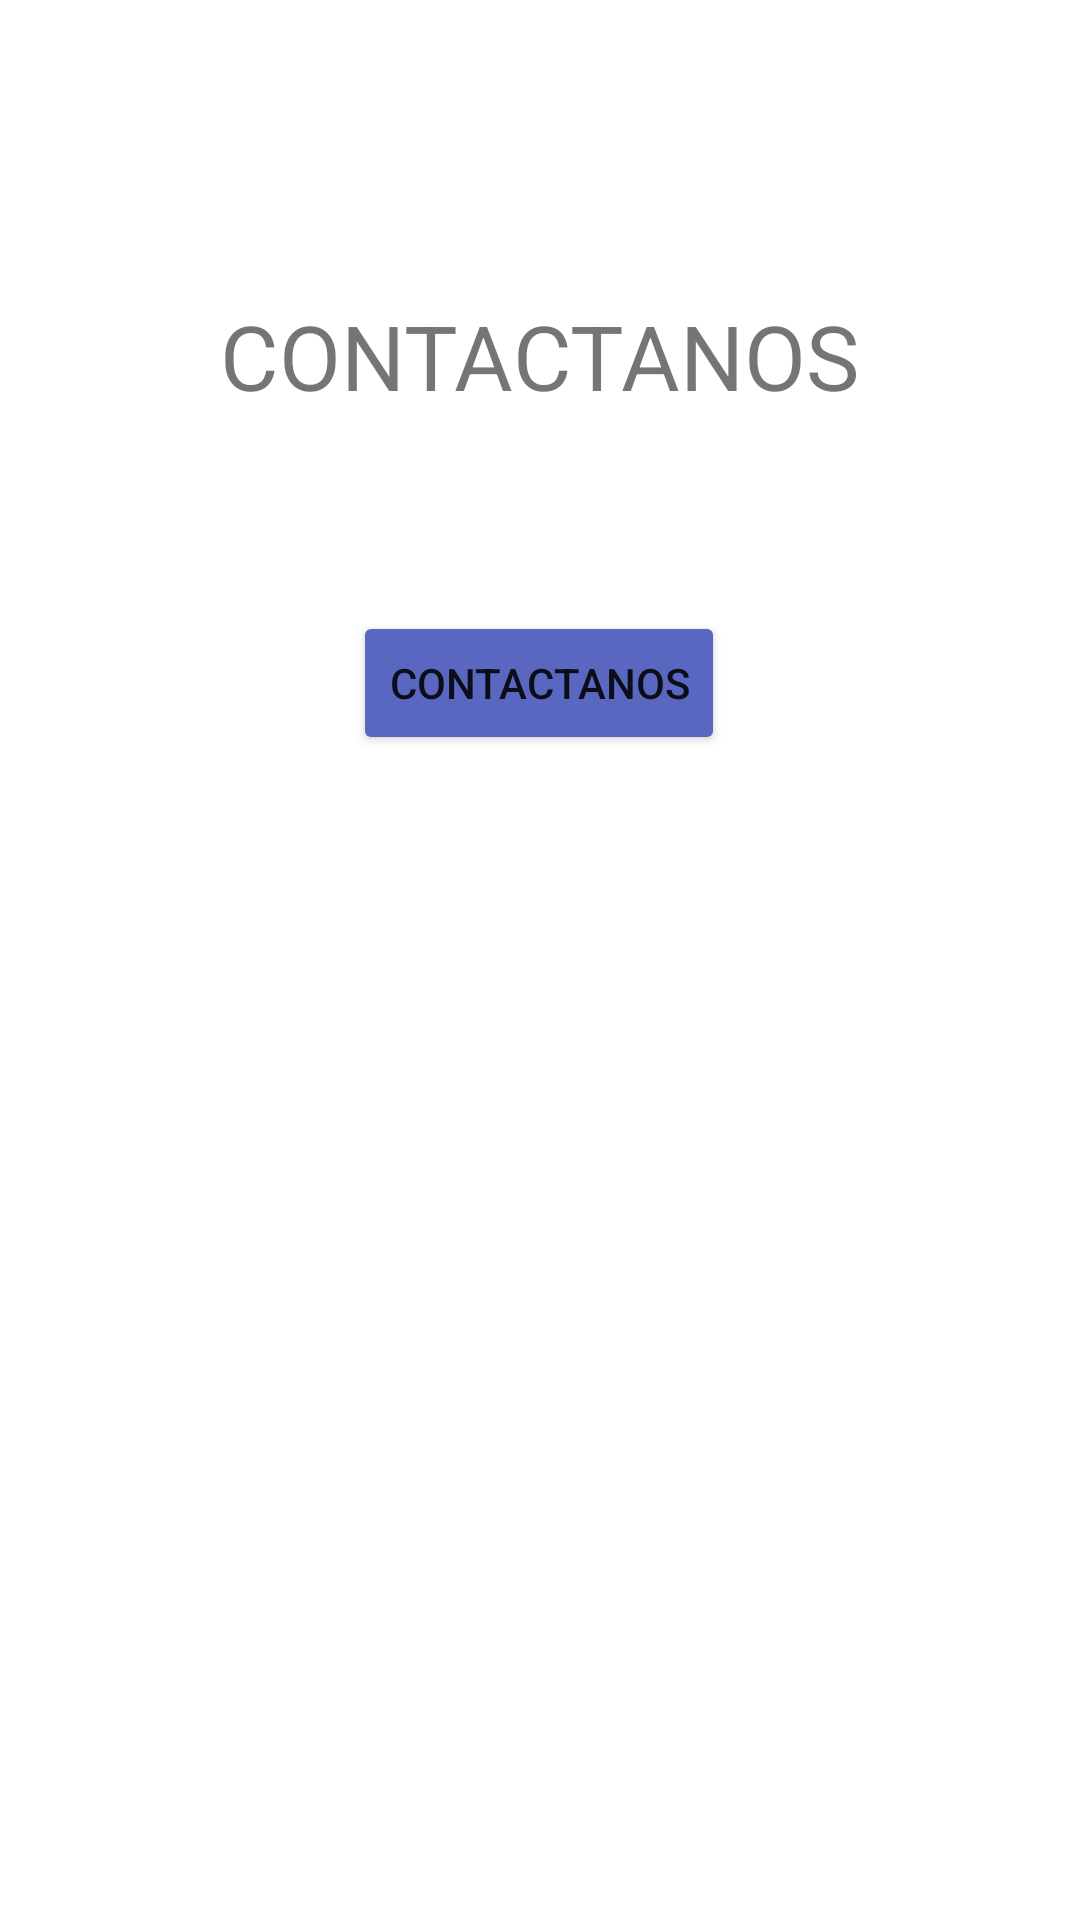

Layout XML and referenced resources for this Android screen:
<!-- AndroidManifest.xml: application theme Theme.Emulador_20230441_Thomas -->
<!-- res/layout/fragment_contactanos.xml -->
<?xml version="1.0" encoding="utf-8"?>
<androidx.constraintlayout.widget.ConstraintLayout xmlns:android="http://schemas.android.com/apk/res/android"
    xmlns:app="http://schemas.android.com/apk/res-auto"
    xmlns:tools="http://schemas.android.com/tools"
    android:id="@+id/frameLayout"
    android:layout_width="match_parent"
    android:layout_height="match_parent"
    tools:context=".Contactanos">

    <TextView
        android:id="@+id/textView7"
        android:layout_width="wrap_content"
        android:layout_height="wrap_content"
        android:text="CONTACTANOS"
        android:textSize="30dp"
        app:layout_constraintBottom_toBottomOf="parent"
        app:layout_constraintEnd_toEndOf="parent"
        app:layout_constraintStart_toStartOf="parent"
        app:layout_constraintTop_toTopOf="parent"
        app:layout_constraintVertical_bias="0.164" />

    <Button
        android:id="@+id/btnContactanos"
        android:layout_width="wrap_content"
        android:layout_height="wrap_content"
        android:backgroundTint="#5967C1"
        android:text="Contactanos"
        app:layout_constraintBottom_toBottomOf="parent"
        app:layout_constraintEnd_toEndOf="parent"
        app:layout_constraintHorizontal_bias="0.498"
        app:layout_constraintStart_toStartOf="parent"
        app:layout_constraintTop_toTopOf="parent"
        app:layout_constraintVertical_bias="0.344" />

    <TextView
        android:id="@+id/txtContactanos"
        android:layout_width="374dp"
        android:layout_height="53dp"
        android:textSize="25dp"
        app:layout_constraintBottom_toBottomOf="parent"
        app:layout_constraintEnd_toEndOf="parent"
        app:layout_constraintStart_toStartOf="parent"
        app:layout_constraintTop_toTopOf="parent" />
</androidx.constraintlayout.widget.ConstraintLayout>
<!-- resources referenced by this layout -->
<resources>
  <style name="Theme.Emulador_20230441_Thomas" parent="Theme.MaterialComponents.DayNight.DarkActionBar">
          
          <item name="colorPrimary">@color/purple_500</item>
          <item name="colorPrimaryVariant">@color/purple_700</item>
          <item name="colorOnPrimary">@color/white</item>
          
          <item name="colorSecondary">@color/teal_200</item>
          <item name="colorSecondaryVariant">@color/teal_700</item>
          <item name="colorOnSecondary">@color/black</item>
          
          <item name="android:statusBarColor">?attr/colorPrimaryVariant</item>
          
      </style>
  <!-- not gathered from this repository: default colours our renderer supplied (Android Studio template values) -->
  <color name="purple_500">#FF6200EE</color>
  <color name="purple_700">#FF3700B3</color>
  <color name="teal_200">#FF03DAC5</color>
  <color name="teal_700">#FF018786</color>
  <color name="black">#FF000000</color>
  <color name="white">#FFFFFFFF</color>
</resources>
